Run: headless pygame with SDL's dummy video driver; simulated clock (each Clock.tick advances the game by its frame time, no real sleeping); random seed 0; keys injected as events and as key.get_pressed() state; no mouse input.
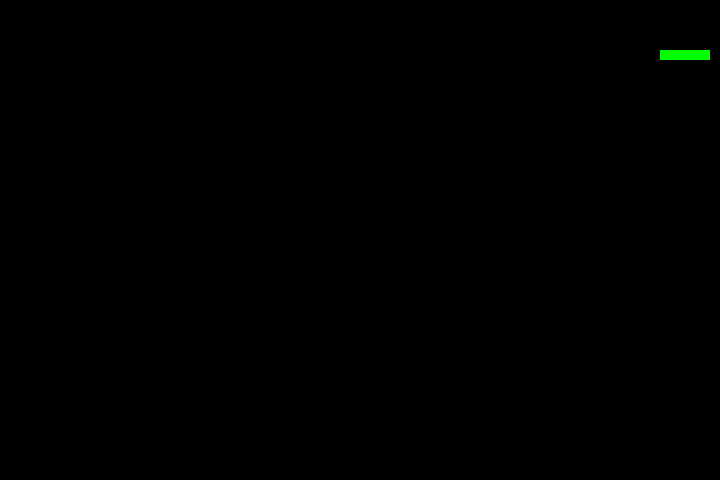
Frame 1 of 4 · flips 1–60 · no input
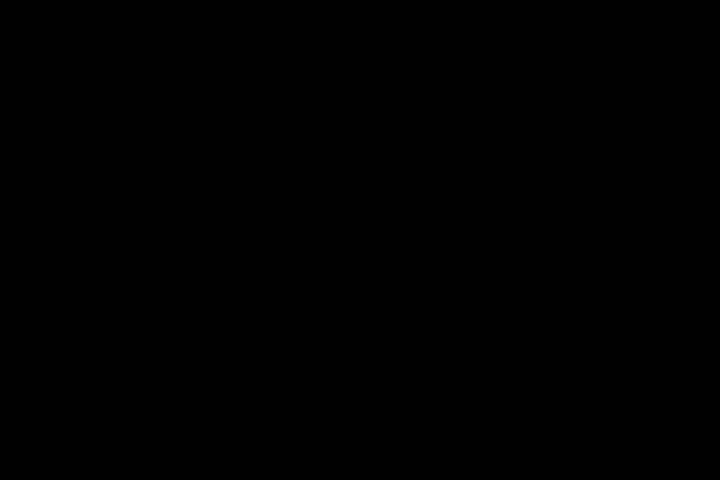
Frame 2 of 4 · flips 61–180 · tapped SPACE, RETURN · held RIGHT (→), D
Frame 3 of 4 · flips 181–300 · held DOWN (↓), S · screen unchanged from frame 2, image omitted
Frame 4 of 4 · flips 301–420 · held LEFT (←), A, UP (↑), W · screen unchanged from frame 3, image omitted

The pygame program that drew these frames:

import pygame 
import random

pygame.init

#################################################################
Ussi_kiirus=15

Ekraani_K6rgus= 720
Ekraani_Laius= 480

pygame.display.set_caption("V6imas Ussim2ng!")



fps=pygame.time.Clock()
##################################################################

Ussi_asukoht = [100, 50]

Ussi_keha = [  [100, 50],
                [90, 50],
                [80, 50],
                [70, 50]]
suund = 'PAREMALE'
Viimane_suund = suund




###################################################################
while True:
    Ekraan = pygame.display.set_mode((Ekraani_K6rgus,Ekraani_Laius))

    for event in pygame.event.get():
        #Et saaks ekraani panna "x" kinni
        if event.type == pygame.QUIT:
            pygame.quit()
            exit()


        #Noolte sisendid
        if event.type == pygame.KEYDOWN:
            if event.key == pygame.K_UP:
                Viimane_suund = 'YLESSE'
            if event.key == pygame.K_DOWN:
                Viimane_suund = 'ALLA'
            if event.key == pygame.K_LEFT:
                Viimane_suund = 'VASAKULE'
            if event.key == pygame.K_RIGHT:
                Viimane_suund = 'PAREMALE'
    
        #Et saaks programmi x kaudu kinni panna


    #Et uss saaks kindlas suunas liikuda ja ei kirjutaks kahte suunda üle
    if Viimane_suund == 'YLESSE' and suund != 'ALLA':
        suund = 'YLESSE'
    if Viimane_suund == 'ALLA' and suund != 'YLESSE':
        suund = 'ALLA'
    if Viimane_suund == 'VASAKULE' and suund != 'PAREMALE':
        suund = 'VASAKULE'
    if Viimane_suund == 'PAREMALE' and suund != 'VASAKULE':
        suund = 'PAREMALE'
    #Ussi suunamine 
    if suund == 'YLESSE':
        Ussi_asukoht[1] -= 10
    if suund == 'ALLA':
        Ussi_asukoht[1] += 10
    if suund == 'VASAKULE':
        Ussi_asukoht[0] -= 10
    if suund == 'PAREMALE':
        Ussi_asukoht[0] += 10
        
    #########################
    Ekraan.fill(pygame.Color(0, 0, 0))

    #Ussi asukoha joonistamine
    Ussi_keha.insert(0, list(Ussi_asukoht))
    for pos in Ussi_keha:
        pygame.draw.rect(Ekraan, pygame.Color(0, 255, 0),pygame.Rect(pos[0], pos[1], 10, 10))

    #Et ussi saba tuleks temaga järgi
    Ussi_keha.pop()













    # Refreshimine
    pygame.display.update()
    # Fps
    fps.tick(Ussi_kiirus)



 
            
            
